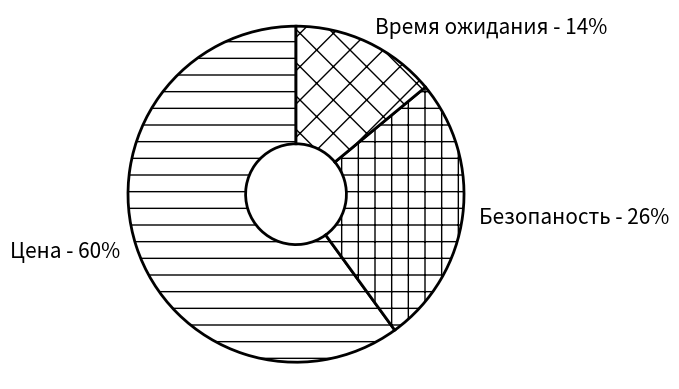

Python code for this plot:
import matplotlib.pyplot as plt
plt.rcParams['font.size'] = 15


sizes = [60, 26, 14]
labels = ['Цена', 'Безопаность', 'Время ожидания']
colors = ['white', 'white', 'white']

fig1, ax1 = plt.subplots()
wedges, _ = ax1.pie(sizes, labels=[f"{l} - {s}%" for l, s in zip(labels, sizes)], startangle=90, colors=colors, wedgeprops=dict(width=0.7, edgecolor='black', linewidth=2))

hatch_styles = ['-', '+', 'x']
    
for i in range(len(sizes)):
    ax1.patches[i].set_hatch(hatch_styles[i])

ax1.axis('equal')
plt.savefig('output1.png', bbox_inches='tight')  # Сохраняем изображение с учетом размеров объектов